Labelled photos from "Varicose-Veins-Detection-main", an image-classification folder in Yoganand9105/Varicose-Veins-Prediction. The possible labels are: normal, vericose.

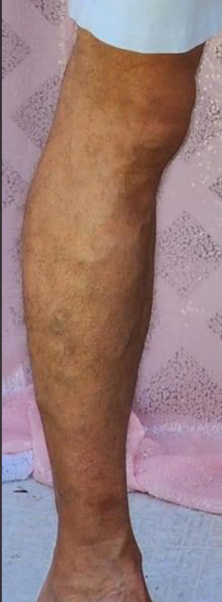
Label: vericose

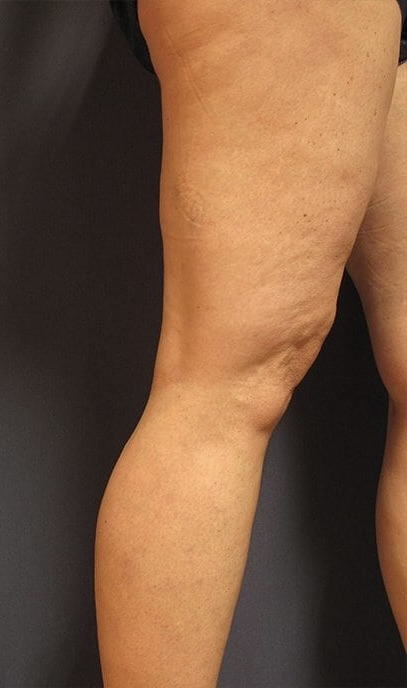
Label: normal

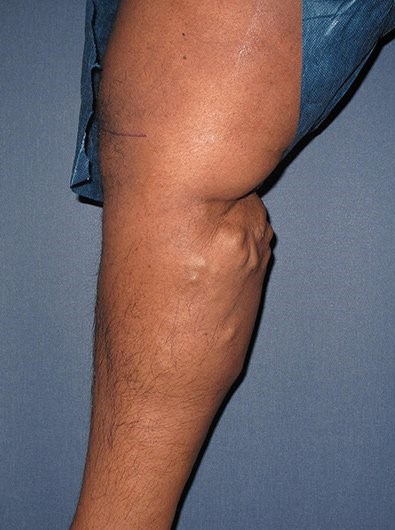
Label: vericose

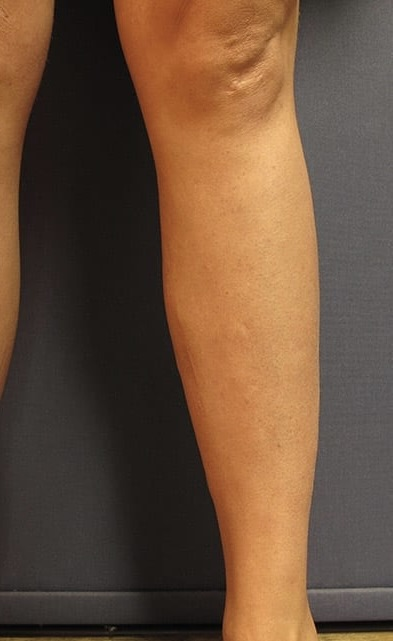
Label: normal

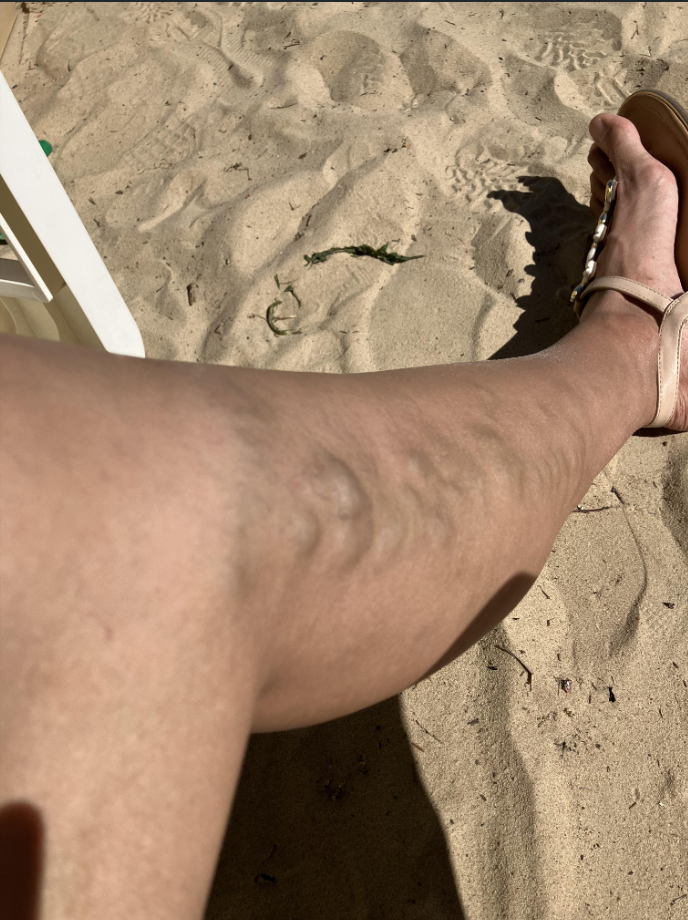
Label: vericose

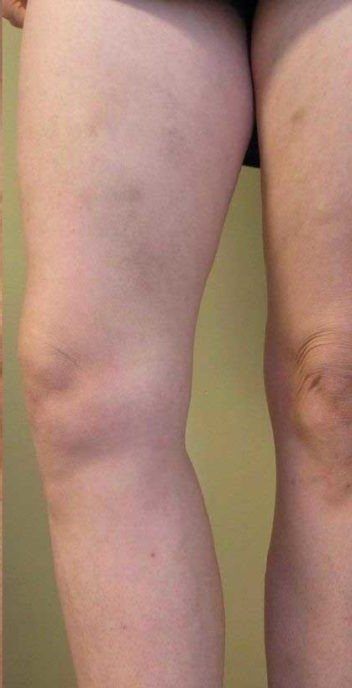
Label: normal
